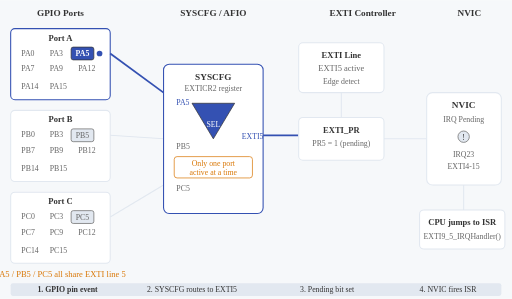
t = 0.00 s
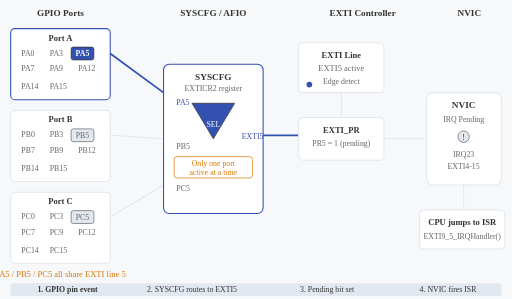
t = 1.75 s
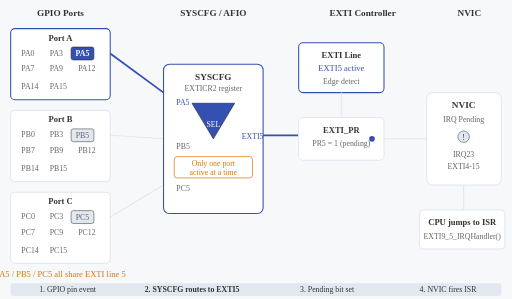
t = 3.25 s
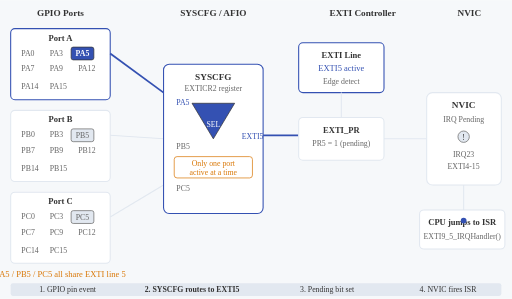
t = 5.00 s
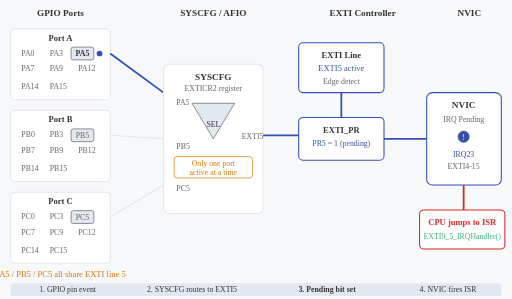
t = 6.00 s
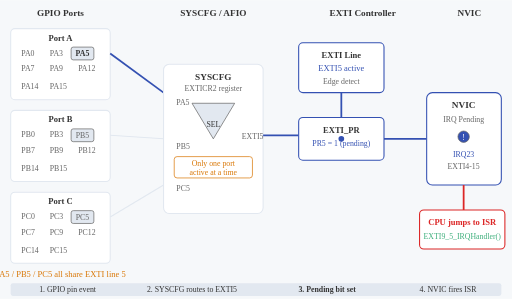
t = 9.00 s

The animated SVG that drew these frames (rendered in a browser with its animation timeline set to each time). Animation: 38 SMIL elements (animate=38); frames cover the first 9.00 s, repeats indefinitely.

<?xml version="1.0" encoding="UTF-8"?>
<svg xmlns="http://www.w3.org/2000/svg" viewBox="0 0 720 420">
  <title>EXTI Signal Routing in STM32</title>
  <desc>Animated diagram showing how GPIO pins map to EXTI lines through SYSCFG mux, then to NVIC. PA5, PB5, PC5 share EXTI5 but only one port can be active at a time.</desc>

  <!-- Background -->
  <rect width="720" height="420" fill="#f6f8fa"/>

  <!-- Section titles -->
  <text x="85" y="22" text-anchor="middle" font-size="13" font-weight="bold" fill="#333">GPIO Ports</text>
  <text x="300" y="22" text-anchor="middle" font-size="13" font-weight="bold" fill="#333">SYSCFG / AFIO</text>
  <text x="510" y="22" text-anchor="middle" font-size="13" font-weight="bold" fill="#333">EXTI Controller</text>
  <text x="660" y="22" text-anchor="middle" font-size="13" font-weight="bold" fill="#333">NVIC</text>

  <!-- ==================== GPIO PORT BOXES ==================== -->
  <!-- Port A -->
  <rect x="15" y="40" width="140" height="100" rx="6" fill="#fff" stroke="#e2e8f0" stroke-width="1.5">
    <animate attributeName="stroke" values="#3451b2;#3451b2;#e2e8f0;#e2e8f0" keyTimes="0;0.25;0.5;1" dur="12s" calcMode="discrete" repeatCount="indefinite"/>
  </rect>
  <text x="85" y="57" text-anchor="middle" font-size="12" font-weight="bold" fill="#333">Port A</text>
  <text x="30" y="78" font-size="11" fill="#666">PA0</text>
  <text x="70" y="78" font-size="11" fill="#666">PA3</text>
  <!-- PA5 pin -->
  <rect x="100" y="66" width="32" height="18" rx="3" fill="#e2e8f0" stroke="#666" stroke-width="1">
    <animate attributeName="fill" values="#3451b2;#3451b2;#e2e8f0;#e2e8f0" keyTimes="0;0.25;0.5;1" dur="12s" calcMode="discrete" repeatCount="indefinite"/>
    <animate attributeName="stroke" values="#333;#333;#666;#666" keyTimes="0;0.25;0.5;1" dur="12s" calcMode="discrete" repeatCount="indefinite"/>
  </rect>
  <text x="116" y="79" text-anchor="middle" font-size="11" font-weight="bold" fill="#fff">
    <animate attributeName="fill" values="#fff;#fff;#333;#333" keyTimes="0;0.25;0.5;1" dur="12s" calcMode="discrete" repeatCount="indefinite"/>
    PA5
  </text>
  <text x="30" y="100" font-size="11" fill="#666">PA7</text>
  <text x="70" y="100" font-size="11" fill="#666">PA9</text>
  <text x="110" y="100" font-size="11" fill="#666">PA12</text>
  <text x="30" y="125" font-size="11" fill="#666">PA14</text>
  <text x="70" y="125" font-size="11" fill="#666">PA15</text>

  <!-- Port B -->
  <rect x="15" y="155" width="140" height="100" rx="6" fill="#fff" stroke="#e2e8f0" stroke-width="1.5"/>
  <text x="85" y="172" text-anchor="middle" font-size="12" font-weight="bold" fill="#333">Port B</text>
  <text x="30" y="193" font-size="11" fill="#666">PB0</text>
  <text x="70" y="193" font-size="11" fill="#666">PB3</text>
  <!-- PB5 pin -->
  <rect x="100" y="181" width="32" height="18" rx="3" fill="#e2e8f0" stroke="#666" stroke-width="1"/>
  <text x="116" y="194" text-anchor="middle" font-size="11" fill="#666">PB5</text>
  <text x="30" y="215" font-size="11" fill="#666">PB7</text>
  <text x="70" y="215" font-size="11" fill="#666">PB9</text>
  <text x="110" y="215" font-size="11" fill="#666">PB12</text>
  <text x="30" y="240" font-size="11" fill="#666">PB14</text>
  <text x="70" y="240" font-size="11" fill="#666">PB15</text>

  <!-- Port C -->
  <rect x="15" y="270" width="140" height="100" rx="6" fill="#fff" stroke="#e2e8f0" stroke-width="1.5"/>
  <text x="85" y="287" text-anchor="middle" font-size="12" font-weight="bold" fill="#333">Port C</text>
  <text x="30" y="308" font-size="11" fill="#666">PC0</text>
  <text x="70" y="308" font-size="11" fill="#666">PC3</text>
  <!-- PC5 pin -->
  <rect x="100" y="296" width="32" height="18" rx="3" fill="#e2e8f0" stroke="#666" stroke-width="1"/>
  <text x="116" y="309" text-anchor="middle" font-size="11" fill="#666">PC5</text>
  <text x="30" y="330" font-size="11" fill="#666">PC7</text>
  <text x="70" y="330" font-size="11" fill="#666">PC9</text>
  <text x="110" y="330" font-size="11" fill="#666">PC12</text>
  <text x="30" y="355" font-size="11" fill="#666">PC14</text>
  <text x="70" y="355" font-size="11" fill="#666">PC15</text>

  <!-- Shared pin number annotation -->
  <text x="85" y="390" text-anchor="middle" font-size="12" fill="#d97706">PA5 / PB5 / PC5 all share EXTI line 5</text>

  <!-- ==================== ROUTING LINES: GPIO to SYSCFG ==================== -->
  <!-- Line from PA5 to SYSCFG input 0 (active) -->
  <line x1="155" y1="75" x2="230" y2="130" stroke="#e2e8f0" stroke-width="1.5">
    <animate attributeName="stroke" values="#3451b2;#3451b2;#3451b2;#e2e8f0" keyTimes="0;0.25;0.5;1" dur="12s" calcMode="discrete" repeatCount="indefinite"/>
    <animate attributeName="stroke-width" values="2.5;2.5;2.5;1.5" keyTimes="0;0.25;0.5;1" dur="12s" calcMode="discrete" repeatCount="indefinite"/>
  </line>
  <!-- Line from PB5 to SYSCFG input 1 (inactive) -->
  <line x1="155" y1="190" x2="230" y2="195" stroke="#e2e8f0" stroke-width="1.5"/>
  <!-- Line from PC5 to SYSCFG input 2 (inactive) -->
  <line x1="155" y1="305" x2="230" y2="260" stroke="#e2e8f0" stroke-width="1.5"/>

  <!-- ==================== SYSCFG MUX BOX ==================== -->
  <rect x="230" y="90" width="140" height="210" rx="8" fill="#fff" stroke="#e2e8f0" stroke-width="1.5">
    <animate attributeName="stroke" values="#3451b2;#3451b2;#e2e8f0;#e2e8f0" keyTimes="0;0.25;0.5;1" dur="12s" calcMode="discrete" repeatCount="indefinite"/>
  </rect>
  <text x="300" y="112" text-anchor="middle" font-size="13" font-weight="bold" fill="#333">SYSCFG</text>
  <text x="300" y="128" text-anchor="middle" font-size="11" fill="#666">EXTICR2 register</text>

  <!-- Mux selector triangle -->
  <polygon points="270,145 330,145 300,195" fill="#e2e8f0" stroke="#666" stroke-width="1">
    <animate attributeName="fill" values="#3451b2;#3451b2;#e2e8f0;#e2e8f0" keyTimes="0;0.25;0.5;1" dur="12s" calcMode="discrete" repeatCount="indefinite"/>
    <animate attributeName="stroke" values="#333;#333;#666;#666" keyTimes="0;0.25;0.5;1" dur="12s" calcMode="discrete" repeatCount="indefinite"/>
  </polygon>
  <text x="300" y="178" text-anchor="middle" font-size="11" fill="#fff">
    <animate attributeName="fill" values="#fff;#fff;#333;#333" keyTimes="0;0.25;0.5;1" dur="12s" calcMode="discrete" repeatCount="indefinite"/>
    SEL
  </text>

  <!-- Mux input labels -->
  <text x="248" y="148" font-size="11" fill="#3451b2">
    <animate attributeName="fill" values="#3451b2;#3451b2;#666;#666" keyTimes="0;0.25;0.5;1" dur="12s" calcMode="discrete" repeatCount="indefinite"/>
    PA5
  </text>
  <text x="248" y="210" font-size="11" fill="#666">PB5</text>
  <text x="248" y="268" font-size="11" fill="#666">PC5</text>

  <!-- Mux output label -->
  <text x="340" y="195" font-size="11" fill="#3451b2">
    <animate attributeName="fill" values="#3451b2;#3451b2;#666;#666" keyTimes="0;0.25;0.5;1" dur="12s" calcMode="discrete" repeatCount="indefinite"/>
    EXTI5
  </text>

  <!-- Key insight annotation inside SYSCFG -->
  <rect x="245" y="220" width="110" height="30" rx="4" fill="#fff" stroke="#d97706" stroke-width="1"/>
  <text x="300" y="233" text-anchor="middle" font-size="11" fill="#d97706">Only one port</text>
  <text x="300" y="246" text-anchor="middle" font-size="11" fill="#d97706">active at a time</text>

  <!-- ==================== LINE: SYSCFG to EXTI ==================== -->
  <line x1="370" y1="190" x2="420" y2="190" stroke="#e2e8f0" stroke-width="1.5">
    <animate attributeName="stroke" values="#3451b2;#3451b2;#3451b2;#e2e8f0" keyTimes="0;0.25;0.5;1" dur="12s" calcMode="discrete" repeatCount="indefinite"/>
    <animate attributeName="stroke-width" values="2.5;2.5;2.5;1.5" keyTimes="0;0.25;0.5;1" dur="12s" calcMode="discrete" repeatCount="indefinite"/>
  </line>

  <!-- ==================== EXTI LINE BOX ==================== -->
  <rect x="420" y="60" width="120" height="70" rx="6" fill="#fff" stroke="#e2e8f0" stroke-width="1.5">
    <animate attributeName="stroke" values="#e2e8f0;#3451b2;#3451b2;#e2e8f0" keyTimes="0;0.25;0.5;1" dur="12s" calcMode="discrete" repeatCount="indefinite"/>
  </rect>
  <text x="480" y="82" text-anchor="middle" font-size="12" font-weight="bold" fill="#333">EXTI Line</text>
  <text x="480" y="100" text-anchor="middle" font-size="12" fill="#666">
    <animate attributeName="fill" values="#666;#3451b2;#3451b2;#666" keyTimes="0;0.25;0.5;1" dur="12s" calcMode="discrete" repeatCount="indefinite"/>
    EXTI5 active
  </text>
  <text x="480" y="118" text-anchor="middle" font-size="11" fill="#666">Edge detect</text>

  <!-- ==================== LINE: EXTI to EXTI_PR ==================== -->
  <line x1="480" y1="130" x2="480" y2="165" stroke="#e2e8f0" stroke-width="1.5">
    <animate attributeName="stroke" values="#e2e8f0;#e2e8f0;#3451b2;#3451b2" keyTimes="0;0.25;0.5;1" dur="12s" calcMode="discrete" repeatCount="indefinite"/>
    <animate attributeName="stroke-width" values="1.5;1.5;2.5;2.5" keyTimes="0;0.25;0.5;1" dur="12s" calcMode="discrete" repeatCount="indefinite"/>
  </line>

  <!-- ==================== EXTI PR (Pending Register) BOX ==================== -->
  <rect x="420" y="165" width="120" height="60" rx="6" fill="#fff" stroke="#e2e8f0" stroke-width="1.5">
    <animate attributeName="stroke" values="#e2e8f0;#e2e8f0;#3451b2;#3451b2" keyTimes="0;0.25;0.5;1" dur="12s" calcMode="discrete" repeatCount="indefinite"/>
  </rect>
  <text x="480" y="187" text-anchor="middle" font-size="12" font-weight="bold" fill="#333">EXTI_PR</text>
  <text x="480" y="205" text-anchor="middle" font-size="11" fill="#666">
    <animate attributeName="fill" values="#666;#666;#3451b2;#3451b2" keyTimes="0;0.25;0.5;1" dur="12s" calcMode="discrete" repeatCount="indefinite"/>
    PR5 = 1 (pending)
  </text>

  <!-- ==================== LINE: EXTI_PR to NVIC ==================== -->
  <line x1="540" y1="195" x2="600" y2="195" stroke="#e2e8f0" stroke-width="1.5">
    <animate attributeName="stroke" values="#e2e8f0;#e2e8f0;#3451b2;#3451b2" keyTimes="0;0.25;0.5;1" dur="12s" calcMode="discrete" repeatCount="indefinite"/>
    <animate attributeName="stroke-width" values="1.5;1.5;2.5;2.5" keyTimes="0;0.25;0.5;1" dur="12s" calcMode="discrete" repeatCount="indefinite"/>
  </line>

  <!-- ==================== NVIC BOX ==================== -->
  <rect x="600" y="130" width="105" height="130" rx="8" fill="#fff" stroke="#e2e8f0" stroke-width="1.5">
    <animate attributeName="stroke" values="#e2e8f0;#e2e8f0;#3451b2;#3451b2" keyTimes="0;0.25;0.5;1" dur="12s" calcMode="discrete" repeatCount="indefinite"/>
  </rect>
  <text x="652" y="152" text-anchor="middle" font-size="13" font-weight="bold" fill="#333">NVIC</text>
  <text x="652" y="172" text-anchor="middle" font-size="11" fill="#666">IRQ Pending</text>
  <!-- IRQ bit indicator -->
  <circle cx="652" cy="192" r="8" fill="#e2e8f0" stroke="#666" stroke-width="1">
    <animate attributeName="fill" values="#e2e8f0;#e2e8f0;#3451b2;#3451b2" keyTimes="0;0.25;0.5;1" dur="12s" calcMode="discrete" repeatCount="indefinite"/>
  </circle>
  <text x="652" y="196" text-anchor="middle" font-size="11" fill="#fff">
    <animate attributeName="fill" values="#333;#333;#fff;#fff" keyTimes="0;0.25;0.5;1" dur="12s" calcMode="discrete" repeatCount="indefinite"/>
    !
  </text>
  <text x="652" y="220" text-anchor="middle" font-size="11" fill="#666">
    <animate attributeName="fill" values="#666;#666;#3451b2;#3451b2" keyTimes="0;0.25;0.5;1" dur="12s" calcMode="discrete" repeatCount="indefinite"/>
    IRQ23
  </text>
  <text x="652" y="238" text-anchor="middle" font-size="11" fill="#666">EXTI4-15</text>

  <!-- ==================== LINE: NVIC to CPU/ISR ==================== -->
  <line x1="652" y1="260" x2="652" y2="295" stroke="#e2e8f0" stroke-width="1.5">
    <animate attributeName="stroke" values="#e2e8f0;#e2e8f0;#dc2626;#dc2626" keyTimes="0;0.25;0.5;1" dur="12s" calcMode="discrete" repeatCount="indefinite"/>
    <animate attributeName="stroke-width" values="1.5;1.5;2.5;2.5" keyTimes="0;0.25;0.5;1" dur="12s" calcMode="discrete" repeatCount="indefinite"/>
  </line>

  <!-- ==================== CPU / ISR BOX ==================== -->
  <rect x="590" y="295" width="120" height="55" rx="6" fill="#fff" stroke="#e2e8f0" stroke-width="1.5">
    <animate attributeName="stroke" values="#e2e8f0;#e2e8f0;#dc2626;#dc2626" keyTimes="0;0.25;0.5;1" dur="12s" calcMode="discrete" repeatCount="indefinite"/>
  </rect>
  <text x="650" y="316" text-anchor="middle" font-size="12" font-weight="bold" fill="#333">
    <animate attributeName="fill" values="#333;#333;#dc2626;#dc2626" keyTimes="0;0.25;0.5;1" dur="12s" calcMode="discrete" repeatCount="indefinite"/>
    CPU jumps to ISR
  </text>
  <text x="650" y="336" text-anchor="middle" font-size="11" fill="#3eaf7c">
    <animate attributeName="fill" values="#666;#666;#3eaf7c;#3eaf7c" keyTimes="0;0.25;0.5;1" dur="12s" calcMode="discrete" repeatCount="indefinite"/>
    EXTI9_5_IRQHandler()
  </text>

  <!-- ==================== CONTINUOUS ANIMATION: Pulsing signal dot ==================== -->
  <!-- A dot that travels the full signal path continuously, dur=3s divides 12s -->
  <circle r="4" fill="#3451b2">
    <animate attributeName="cx" values="140;300;480;480;652;652;140" keyTimes="0;0.167;0.333;0.5;0.667;0.833;1" dur="6s" calcMode="linear" repeatCount="indefinite"/>
    <animate attributeName="cy" values="75;190;95;195;195;310;75" keyTimes="0;0.167;0.333;0.5;0.667;0.833;1" dur="6s" calcMode="linear" repeatCount="indefinite"/>
    <animate attributeName="opacity" values="1;1;1;1;1;1;0" keyTimes="0;0.167;0.333;0.5;0.667;0.833;1" dur="6s" calcMode="discrete" repeatCount="indefinite"/>
  </circle>

  <!-- ==================== STAGE LABELS ==================== -->
  <rect x="15" y="398" width="690" height="18" rx="3" fill="#e2e8f0"/>
  <text x="95" y="411" text-anchor="middle" font-size="11" fill="#333">
    <animate attributeName="font-weight" values="bold;normal;normal;normal" keyTimes="0;0.25;0.5;1" dur="12s" calcMode="discrete" repeatCount="indefinite"/>
    1. GPIO pin event
  </text>
  <text x="270" y="411" text-anchor="middle" font-size="11" fill="#333">
    <animate attributeName="font-weight" values="normal;bold;normal;normal" keyTimes="0;0.25;0.5;1" dur="12s" calcMode="discrete" repeatCount="indefinite"/>
    2. SYSCFG routes to EXTI5
  </text>
  <text x="460" y="411" text-anchor="middle" font-size="11" fill="#333">
    <animate attributeName="font-weight" values="normal;normal;bold;normal" keyTimes="0;0.25;0.5;1" dur="12s" calcMode="discrete" repeatCount="indefinite"/>
    3. Pending bit set
  </text>
  <text x="630" y="411" text-anchor="middle" font-size="11" fill="#333">
    <animate attributeName="font-weight" values="normal;normal;normal;bold" keyTimes="0;0.25;0.5;1" dur="12s" calcMode="discrete" repeatCount="indefinite"/>
    4. NVIC fires ISR
  </text>
</svg>
